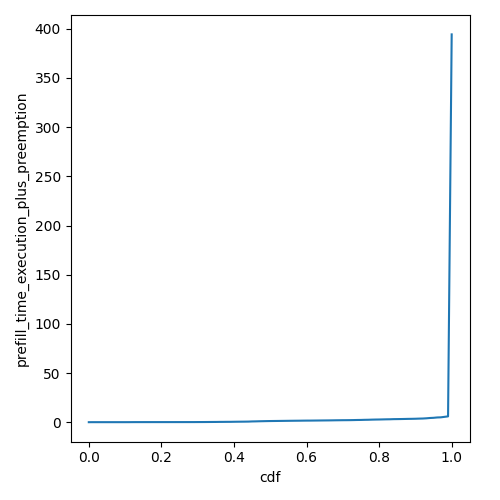

The data file committed next to this chart (first rows):
cdf, prefill_time_execution_plus_preemption
0.0, 0.01127
0.01, 0.03677
0.02, 0.03677
0.03, 0.03677
0.04, 0.03677
0.05, 0.03677
0.06, 0.03677
0.07, 0.03677
0.08, 0.03677
0.09, 0.03677
0.1, 0.03677
0.11, 0.04594
0.12, 0.07444
0.13, 0.08653
0.14, 0.09024
0.15, 0.09398
0.16, 0.09648
0.17, 0.09845
0.18, 0.1011
0.19, 0.1018
0.2, 0.1031
0.21, 0.1055
0.22, 0.107
0.23, 0.108
0.24, 0.1094
0.25, 0.1121
0.26, 0.1138
0.27, 0.1164
0.28, 0.1193
0.29, 0.1248
0.3, 0.1505
0.31, 0.1615
0.32, 0.1744
0.33, 0.2084
0.34, 0.2383
0.35, 0.2553
0.36, 0.3115
0.37, 0.3271
0.38, 0.3651
0.39, 0.3768
0.4, 0.4377
0.41, 0.4897
0.42, 0.5244
0.43, 0.5642
0.44, 0.6193
0.45, 0.7757
0.46, 0.8468
0.47, 0.9552
0.48, 1.034
0.49, 1.115
0.5, 1.18
0.51, 1.225
0.52, 1.269
0.53, 1.314
0.54, 1.359
0.55, 1.408
0.56, 1.456
0.57, 1.494
0.58, 1.527
0.59, 1.583
... 41 more rows
